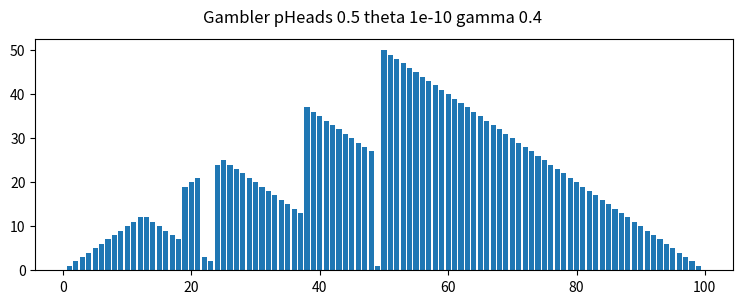

The script that saved this image:
from typing import List
import matplotlib.pyplot as plt

'''
Approach:

Note that states are defined by a single positive integer, the current amount of money.
Actions are also defined by a single positive integer, the amount bet.
'''


class GamblerState:
    '''
    GamblerState gives the actions associated with a state
    '''
    def __init__(self, i: int, N: int):
        self.i = i
        self.N = N

    def getActions(self) -> List[int]:
        i, N = self.i, self.N
        return list(range(1, min(N - i, i) + 1))

    def __str__(self):
        return 'state i {} N {} actions {}'.format(self.i, self.N, self.getActions())

class GamblerSingleton:
    def __init__(self, initial: float, theta: float, gamma: float, N: int, pHeads: float):
        self.theta = theta
        self.gamma = gamma
        self.pHeads = pHeads
        self.states = [GamblerState(i, N) for i in range(1, N)]
        self.N = N
        self.values = [initial] * (N + 1)
        self.values[0] = 0
        self.values[N] = 1
        self.shouldGraphValues = False

    def getValue(self, state: GamblerState) -> float:
        return self.values[state.i]

    def setValue(self, state: GamblerState) -> float:
        actions = state.getActions()
        maxValue = self.getActionStateSum(state, actions[0])
        for action in actions[1:]:
            maxValue = max(maxValue, self.getActionStateSum(state, action))
        self.values[state.i] = maxValue
        return maxValue

    def getPolicy(self) -> List[int]:
        policy = []
        for state in self.states:
            actions = state.getActions()
            maxAction, maxVal = actions[0], self.getActionStateSum(state, actions[0])
            for action in actions[1:]:
                curVal = self.getActionStateSum(state, action)
                if curVal > maxVal:
                    maxVal = curVal
                    maxAction = action
            policy.append(maxAction)
        return policy

    def getActionStateSum(self, state: GamblerState, action: int) -> float:
        pHeads, gamma = self.pHeads, self.gamma
        headsIndex = state.i + action
        tailsIndex = state.i - action

        reward = 0
        if headsIndex == self.N:
            reward = 1
        return pHeads * (reward + gamma * self.values[headsIndex]) + (1 - pHeads) * (gamma * self.values[tailsIndex])

    def valueIteration(self) -> List[int]:
        theta, gamma = self.theta, self.gamma
        i = 0
        while True:
            delta = 0.0
            for state in self.states:
                curVal = self.getValue(state)
                newValue = self.setValue(state)
                delta = max(delta, abs(curVal - newValue))
            if delta < theta:
                break
            print('iteration {} delta {} theta {}'.format(i, delta, theta))
            i += 1
        return self.getPolicy()

    def graph(self):
        names = range(1, self.N)
        values = self.getPolicy()
        if self.shouldGraphValues:
            values = self.values[1:100]

        fig, axs = plt.subplots(1, 1, figsize=(9, 3), sharey=True)
        axs.bar(names, values)
        fig.suptitle('Gambler pHeads {} theta {} gamma {}'.format(self.pHeads, self.theta, self.gamma))
        plt.show()

if __name__ == '__main__':
    startVal = 0.5
    gs = GamblerSingleton(initial=startVal, theta = 10 ** -10, gamma = 0.4, N = 100, pHeads = 0.5)
    testStates = [GamblerState(i, 100) for i in [1, 40, 50, 51, 70, 99]]
    for testState in testStates:
        print('testState {}'.format(testState))
        assert gs.getValue(testState) == startVal

    print(gs.valueIteration())
    gs.graph()
